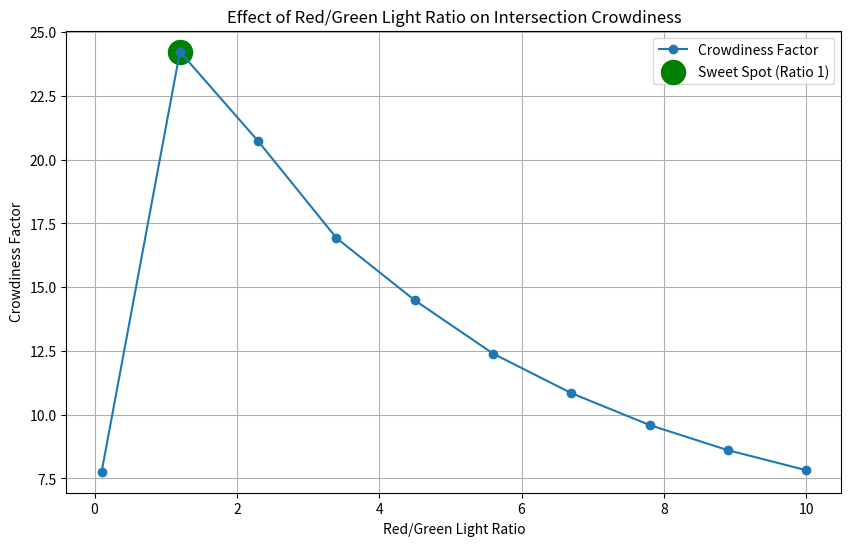

Recreate this plot in Python.
"""
This software alalyzes the efficience of an intersection with respect to the ratio between green and red lights
"""

import numpy as np
import matplotlib.pyplot as plt

# Simulation parameters
num_simulations = 1000  # Number of simulations for each ratio
ratios = np.linspace(0.1, 10, 10)  # Ratios from 0.1 to 10
intersection_capacity = 200  # Maximum number of vehicles the intersection can handle

# Simulate crowdiness for different ratios
crowdiness_factors = []

for ratio in ratios:
    total_waiting_time = 0

    for _ in range(num_simulations):
        cycle_duration = 100  # Fixed cycle duration for this simulation
        red_time = cycle_duration / (1 + ratio)
        green_time = cycle_duration - red_time

        # Generate random arrival times for vehicles (uniform distribution)
        arrival_times = np.sort(np.random.uniform(0, cycle_duration, intersection_capacity))

        # Calculate waiting times for vehicles at the intersection
        waiting_times = np.zeros(intersection_capacity)

        for i in range(1, intersection_capacity):
            if arrival_times[i] % cycle_duration <= red_time:
                waiting_times[i] = max(0, arrival_times[i - 1] + green_time - arrival_times[i])

        total_waiting_time += np.mean(waiting_times)

    # Calculate crowdiness factor as the average waiting time across simulations
    crowdiness_factor = total_waiting_time / num_simulations
    crowdiness_factors.append(crowdiness_factor)

# Plotting the results
sweet_spot_index = np.argmin(np.abs(ratios - 1))

plt.figure(figsize=(10, 6))
plt.plot(ratios, crowdiness_factors, marker='o', label='Crowdiness Factor')
plt.scatter(ratios[sweet_spot_index], crowdiness_factors[sweet_spot_index], color='green', s=300, label='Sweet Spot (Ratio 1)')
plt.xlabel('Red/Green Light Ratio')
plt.ylabel('Crowdiness Factor')
plt.title('Effect of Red/Green Light Ratio on Intersection Crowdiness')
plt.legend()
plt.grid()
plt.show()



